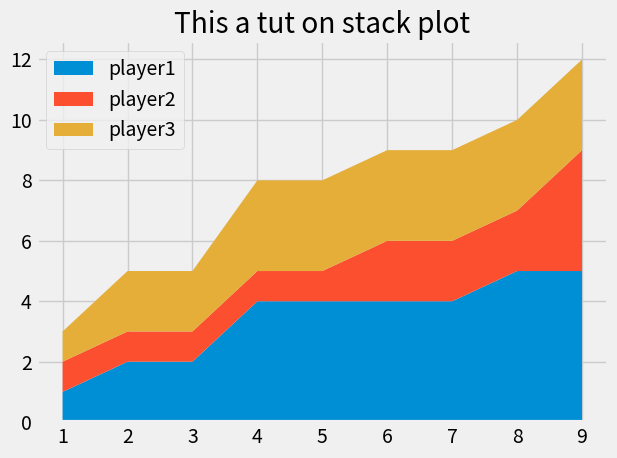

Here is the Python script that generated this plot:
from matplotlib import pyplot as plt

plt.style.use("fivethirtyeight")

minutes = [1, 2, 3, 4, 5, 6, 7, 8, 9]

player1 = [1, 2, 2, 4, 4, 4, 4, 5 ,5]
player2 = [1, 1, 1, 1, 1, 2, 2, 2 ,4]
player3 = [1, 2, 2, 3, 3, 3, 3, 3 ,3]

labels = ['player1','player2','player3']

#plt.pie([1,1,1], labels= ['player1','player2','player3'])
plt.stackplot(minutes, player1, player2, player3,labels = labels)

plt.legend(loc="upper left")
plt.title("This a tut on stack plot")
plt.tight_layout()
plt.show()